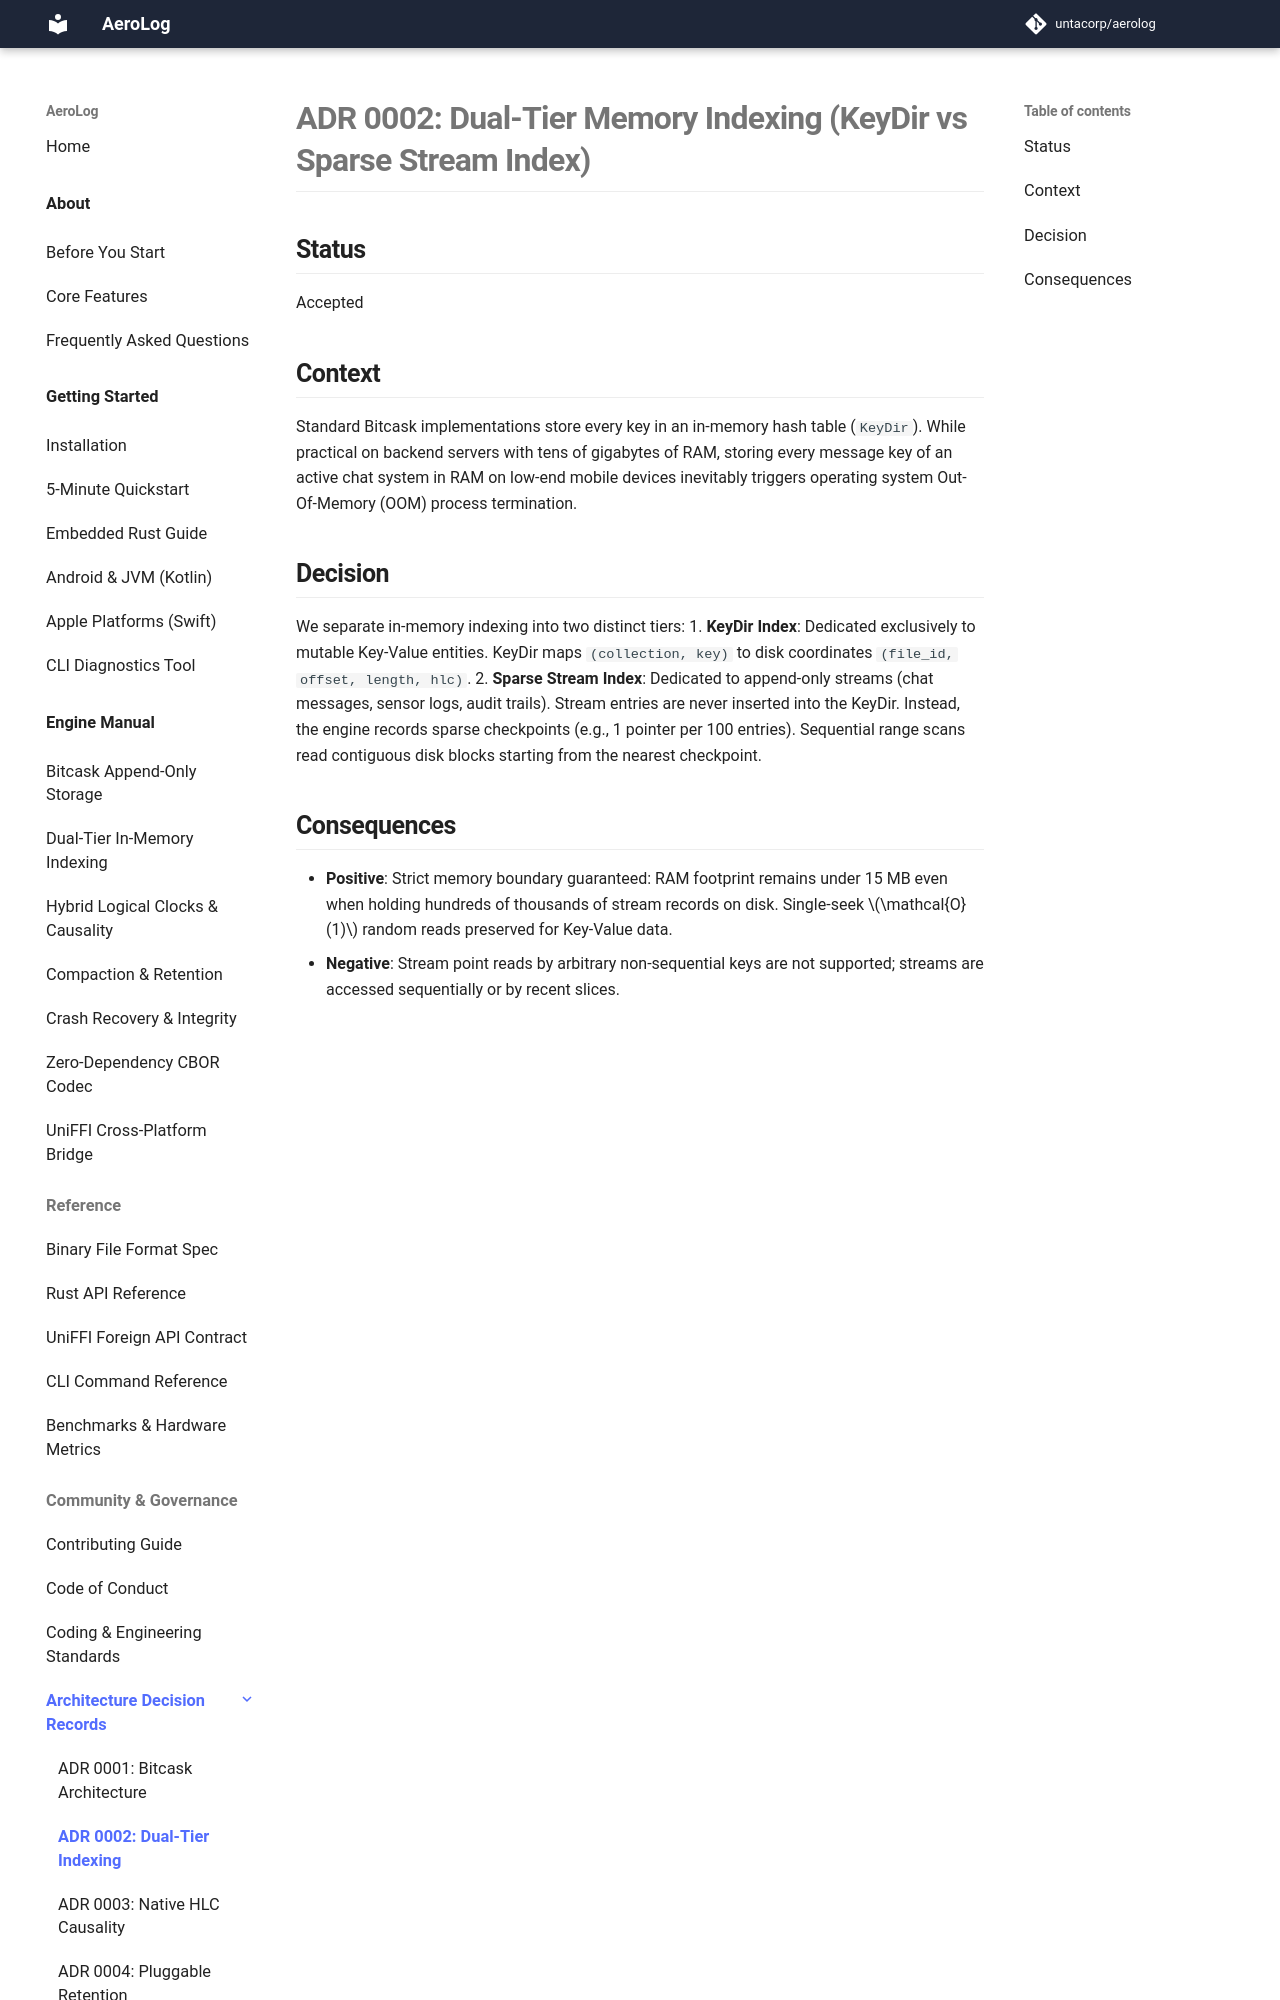

repository: untacorp/aerolog · page: community/adr/0002-dual-tier-indexing/index.html · generator: mkdocs

# ADR 0002: Dual-Tier Memory Indexing (KeyDir vs Sparse Stream Index)

## Status
Accepted

## Context
Standard Bitcask implementations store every key in an in-memory hash table (`KeyDir`). While practical on backend servers with tens of gigabytes of RAM, storing every message key of an active chat system in RAM on low-end mobile devices inevitably triggers operating system Out-Of-Memory (OOM) process termination.

## Decision
We separate in-memory indexing into two distinct tiers:
1. **KeyDir Index**: Dedicated exclusively to mutable Key-Value entities. KeyDir maps `(collection, key)` to disk coordinates `(file_id, offset, length, hlc)`.
2. **Sparse Stream Index**: Dedicated to append-only streams (chat messages, sensor logs, audit trails). Stream entries are never inserted into the KeyDir. Instead, the engine records sparse checkpoints (e.g., 1 pointer per 100 entries). Sequential range scans read contiguous disk blocks starting from the nearest checkpoint.
